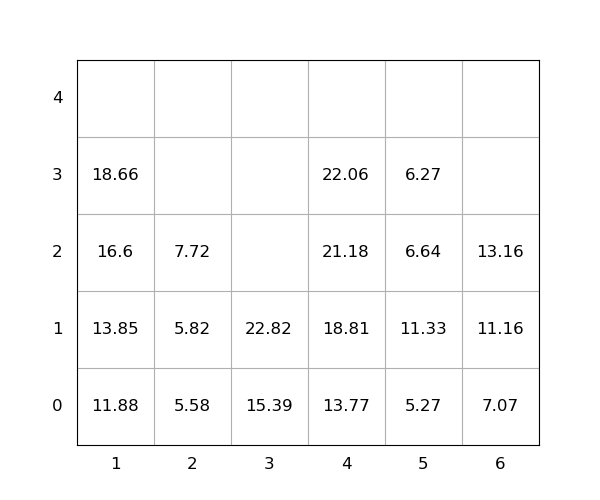

Data behind this chart, as committed beside it:
idx, loc_x, loc_y, loc_z, weight, group, score, seq, reloc, size(ft)
1, 3, 0, 0, 15.39, 0, 15.39, 0, 0, 20
2, 4, 0, 0, 13.77, 0, 13.77, 0, 0, 20
3, 1, 0, 0, 11.88, 0, 11.88, 0, 0, 20
4, 1, 0, 1, 13.85, 0, 13.85, 0, 0, 20
5, 4, 0, 1, 18.81, 0, 18.81, 0, 0, 20
6, 4, 0, 2, 21.18, 0, 21.18, 1, 0, 20
7, 6, 0, 0, 7.07, 0, 7.07, 2, 0, 20
8, 5, 0, 0, 5.27, 0, 5.27, 3, 0, 20
9, 1, 0, 2, 16.6, 0, 16.6, 4, 0, 20
10, 1, 0, 3, 18.66, 0, 18.66, 5, 0, 20
11, 5, 0, 1, 11.33, 0, 11.33, 6, 1.0, 20
12, 6, 0, 1, 11.16, 0, 11.16, 7, 0, 20
13, 5, 0, 2, 6.64, 0, 6.64, 8, 1.0, 20
14, 5, 0, 3, 6.27, 0, 6.27, 9, 1.0, 20
15, 2, 0, 0, 5.58, 0, 5.58, 10, 0, 20
16, 4, 0, 3, 22.06, 0, 22.06, 11, 0, 20
17, 2, 0, 1, 5.82, 0, 5.82, 12, 0, 20
18, 6, 0, 2, 13.16, 0, 13.16, 13, 0, 20
19, 2, 0, 2, 7.72, 0, 7.72, 14, 0, 20
20, 3, 0, 1, 22.82, 0, 22.82, 15, 0, 20
